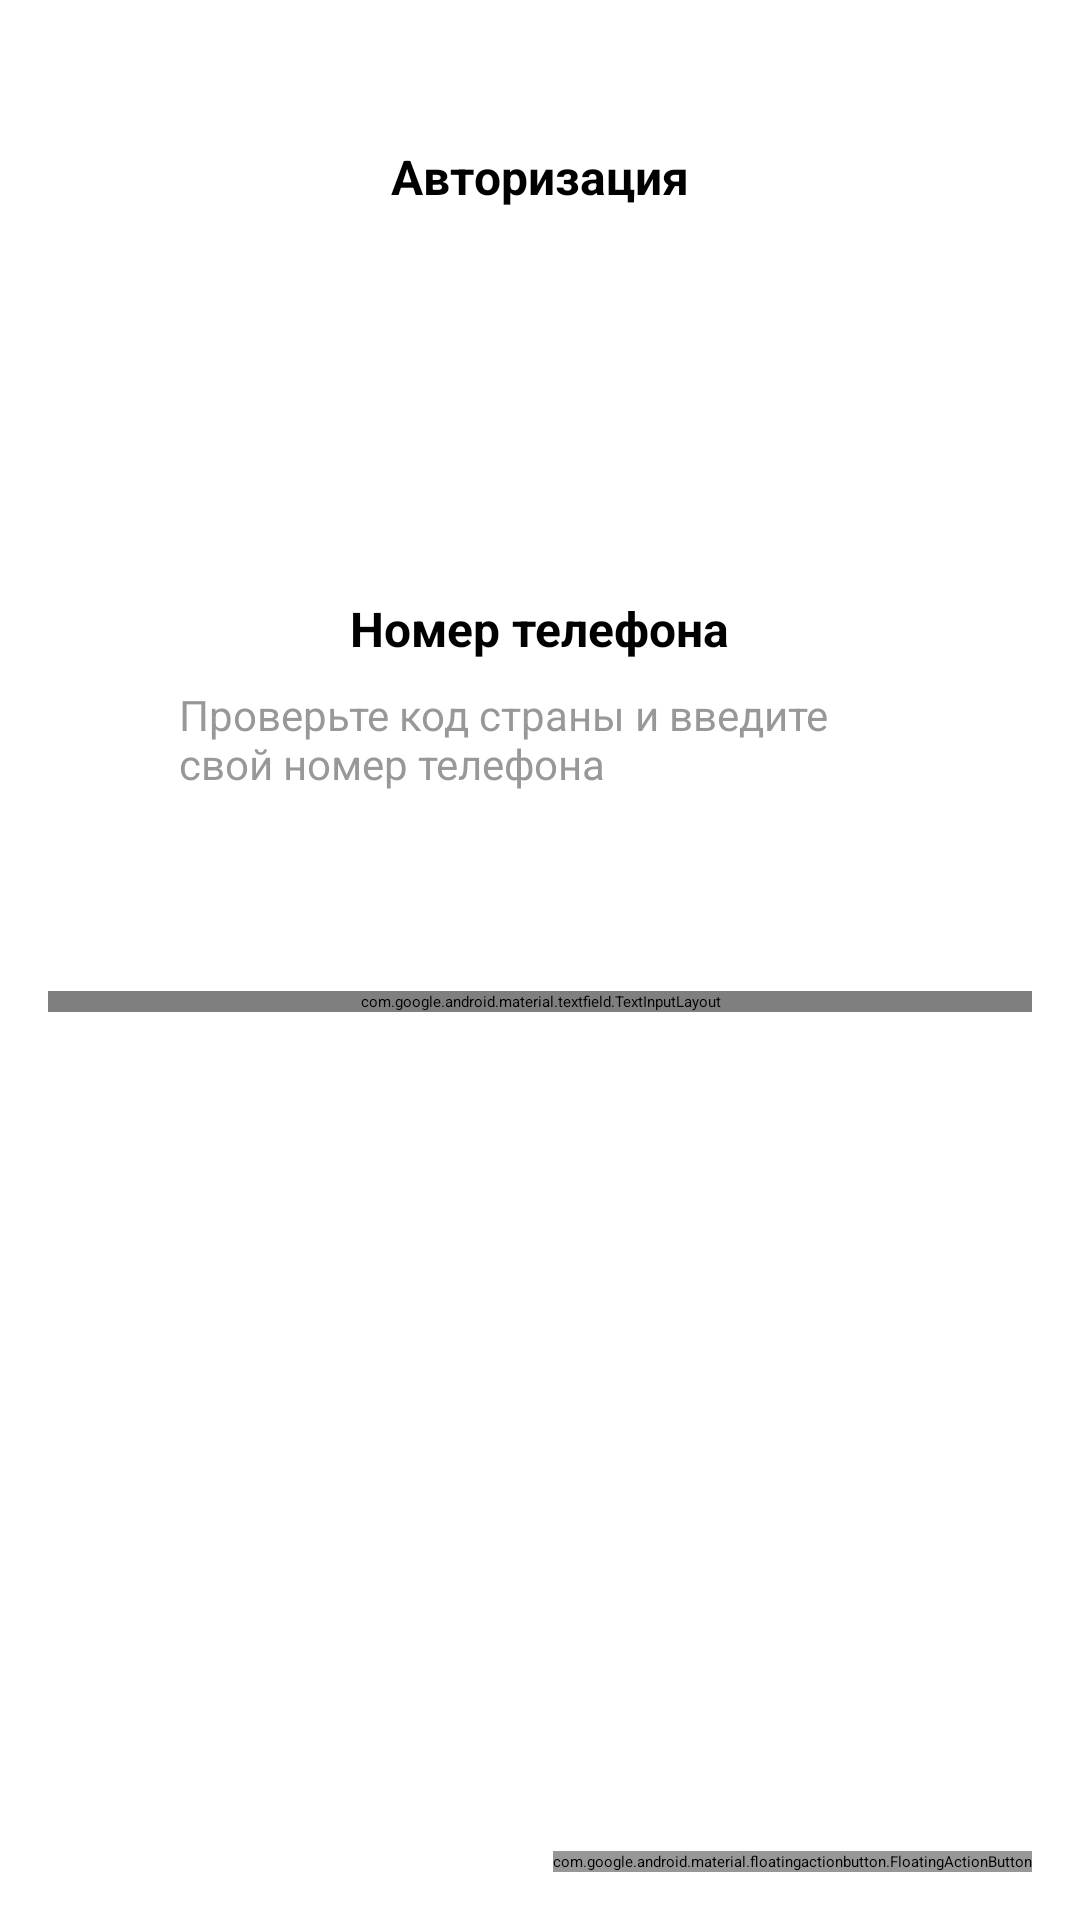

Here is an Android app screen rendered from its layout file. Give the layout XML and the strings, colors and styles it references.
<!-- AndroidManifest.xml: application theme Theme.OnlineStore -->
<!-- res/layout/fragment_login.xml -->
<?xml version="1.0" encoding="utf-8"?>
<androidx.constraintlayout.widget.ConstraintLayout xmlns:android="http://schemas.android.com/apk/res/android"
    xmlns:tools="http://schemas.android.com/tools"
    android:layout_width="match_parent"
    android:layout_height="match_parent"
    xmlns:app="http://schemas.android.com/apk/res-auto"
    tools:context=".Fragment.LoginFragment">

    <androidx.constraintlayout.widget.ConstraintLayout
        android:id="@+id/headerLayout"
        android:layout_width="match_parent"
        android:layout_height="wrap_content"
        android:layout_marginStart="16dp"
        android:layout_marginTop="48dp"
        android:layout_marginEnd="16dp"
        app:layout_constraintTop_toTopOf="parent"
        app:layout_constraintEnd_toEndOf="parent"
        app:layout_constraintStart_toStartOf="parent">

        <ImageView
            android:id="@+id/fragmentLoginBackButton"
            android:layout_width="wrap_content"
            android:layout_height="wrap_content"
            app:layout_constraintBottom_toBottomOf="parent"
            app:layout_constraintStart_toStartOf="parent"
            app:layout_constraintTop_toTopOf="parent"
            app:srcCompat="@drawable/back" />

        <TextView
            android:id="@+id/categoryText"
            android:layout_width="wrap_content"
            android:layout_height="wrap_content"
            android:text="Авторизация"
            android:textSize="16sp"
            android:textStyle="bold"
            app:layout_constraintBottom_toBottomOf="parent"
            app:layout_constraintEnd_toEndOf="parent"
            app:layout_constraintStart_toStartOf="parent"
            app:layout_constraintTop_toTopOf="parent" />
    </androidx.constraintlayout.widget.ConstraintLayout>

    <TextView
        android:id="@+id/loginFragmentTitleText"
        android:layout_width="wrap_content"
        android:layout_height="wrap_content"
        android:text="Номер телефона"
        android:textColor="@color/black"
        android:textSize="@dimen/normalText"
        android:textStyle="bold"
        app:layout_constraintBottom_toBottomOf="parent"
        app:layout_constraintEnd_toEndOf="parent"
        app:layout_constraintStart_toStartOf="parent"
        app:layout_constraintTop_toBottomOf="@id/headerLayout"
        app:layout_constraintVertical_bias="0.235" />

    <TextView
        android:id="@+id/loginFragmentSubtitleText"
        android:layout_width="240dp"
        android:layout_height="68dp"
        android:text="Проверьте код страны и введите свой номер телефона"
        android:textColor="@color/hintColorGray"
        android:textSize="@dimen/smallText"
        app:layout_constraintBottom_toBottomOf="parent"
        app:layout_constraintEnd_toEndOf="parent"
        app:layout_constraintHorizontal_bias="0.497"
        app:layout_constraintStart_toStartOf="parent"
        app:layout_constraintTop_toBottomOf="@id/loginFragmentTitleText"
        app:layout_constraintVertical_bias="0.024" />

    <com.google.android.material.textfield.TextInputLayout
        android:id="@+id/loginFragmentPhoneField"
        android:layout_width="match_parent"
        android:layout_height="wrap_content"
        android:hint="Например +79109088989"
        app:hintTextColor="@color/grey"
        app:endIconMode="clear_text"
        android:layout_marginHorizontal="@dimen/horizontalMargin"
        app:layout_constraintTop_toBottomOf="@id/loginFragmentSubtitleText"
        app:layout_constraintBottom_toBottomOf="parent"
        app:layout_constraintStart_toStartOf="parent"
        app:layout_constraintEnd_toEndOf="parent"
        app:layout_constraintVertical_bias="0.10">

        <com.google.android.material.textfield.TextInputEditText
            android:layout_width="match_parent"
            android:layout_height="wrap_content"/>


    </com.google.android.material.textfield.TextInputLayout>
    <com.google.android.material.floatingactionbutton.FloatingActionButton
        android:id="@+id/loginFragmentFloatingActionButton"
        android:layout_width="wrap_content"
        android:layout_height="wrap_content"
        app:layout_constraintEnd_toEndOf="parent"
        app:layout_constraintBottom_toBottomOf="parent"
        android:src="@drawable/baseline_arrow_forward_ios_24"
        android:backgroundTint="@color/hintColorGray"
        android:layout_margin="16dp"/>



</androidx.constraintlayout.widget.ConstraintLayout>
<!-- resources referenced by this layout -->
<resources>
  <color name="black">#FF000000</color>
  <color name="grey">#B4B2B2</color>
  <color name="hintColorGray">#B8707070</color>
  <dimen name="horizontalMargin">16dp</dimen>
  <dimen name="normalText">16sp</dimen>
  <dimen name="smallText">14sp</dimen>
</resources>
